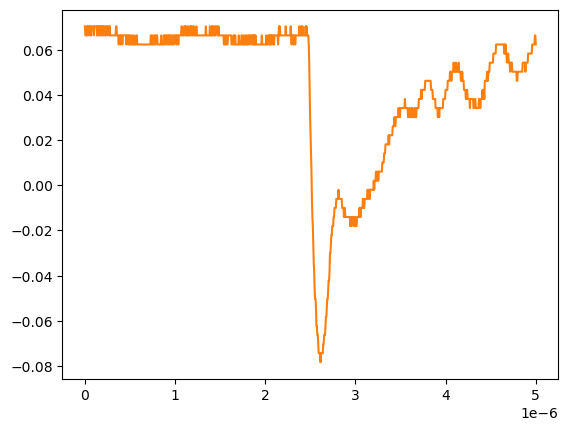

Data behind this chart, as committed beside it:
# KEYSIGHT TECHNOLOGIES, MSO-X 3024T, MY58262555, 07.30.2019051434
# time, 1
# 2024-09-13 12:53:11.897288
0.000000000000000000e+00, 7.038940000000000474e-02
5.005005005005005112e-09, 6.636930000000000607e-02
1.001001001001001022e-08, 6.636930000000000607e-02
1.501501501501501616e-08, 6.636930000000000607e-02
2.002002002002002045e-08, 6.636930000000000607e-02
2.502502502502502473e-08, 7.038940000000000474e-02
3.003003003003003233e-08, 6.636930000000000607e-02
3.503503503503503330e-08, 7.038940000000000474e-02
4.004004004004004090e-08, 7.038940000000000474e-02
4.504504504504504849e-08, 7.038940000000000474e-02
5.005005005005004947e-08, 7.038940000000000474e-02
5.505505505505505706e-08, 6.636930000000000607e-02
6.006006006006006466e-08, 7.038940000000000474e-02
6.506506506506506563e-08, 6.636930000000000607e-02
7.007007007007006661e-08, 6.636930000000000607e-02
7.507507507507508082e-08, 7.038940000000000474e-02
8.008008008008008180e-08, 7.038940000000000474e-02
8.508508508508508277e-08, 7.038940000000000474e-02
9.009009009009009698e-08, 7.038940000000000474e-02
9.509509509509509796e-08, 7.038940000000000474e-02
1.001001001001000989e-07, 6.636930000000000607e-02
1.051051051051051131e-07, 7.038940000000000474e-02
1.101101101101101141e-07, 7.038940000000000474e-02
1.151151151151151151e-07, 7.038940000000000474e-02
1.201201201201201293e-07, 7.038940000000000474e-02
1.251251251251251171e-07, 7.038940000000000474e-02
1.301301301301301313e-07, 7.038940000000000474e-02
1.351351351351351455e-07, 6.636930000000000607e-02
1.401401401401401332e-07, 7.038940000000000474e-02
1.451451451451451474e-07, 6.636930000000000607e-02
1.501501501501501616e-07, 7.038940000000000474e-02
1.551551551551551494e-07, 7.038940000000000474e-02
1.601601601601601636e-07, 7.038940000000000474e-02
1.651651651651651778e-07, 6.636930000000000607e-02
1.701701701701701655e-07, 7.038940000000000474e-02
1.751751751751751798e-07, 6.636930000000000607e-02
1.801801801801801940e-07, 7.038940000000000474e-02
1.851851851851851817e-07, 7.038940000000000474e-02
1.901901901901901959e-07, 6.636930000000000607e-02
1.951951951951952101e-07, 7.038940000000000474e-02
2.002002002002001979e-07, 7.038940000000000474e-02
2.052052052052052121e-07, 6.636930000000000607e-02
2.102102102102102263e-07, 7.038940000000000474e-02
2.152152152152152140e-07, 7.038940000000000474e-02
2.202202202202202282e-07, 7.038940000000000474e-02
2.252252252252252425e-07, 6.636930000000000607e-02
2.302302302302302302e-07, 6.636930000000000607e-02
2.352352352352352444e-07, 7.038940000000000474e-02
2.402402402402402586e-07, 7.038940000000000474e-02
2.452452452452452728e-07, 6.636930000000000607e-02
2.502502502502502341e-07, 7.038940000000000474e-02
2.552552552552552483e-07, 7.038940000000000474e-02
2.602602602602602625e-07, 7.038940000000000474e-02
2.652652652652652767e-07, 7.038940000000000474e-02
2.702702702702702909e-07, 6.636930000000000607e-02
2.752752752752753052e-07, 7.038940000000000474e-02
2.802802802802802664e-07, 6.636930000000000607e-02
2.852852852852852806e-07, 6.636930000000000607e-02
... 942 more rows
